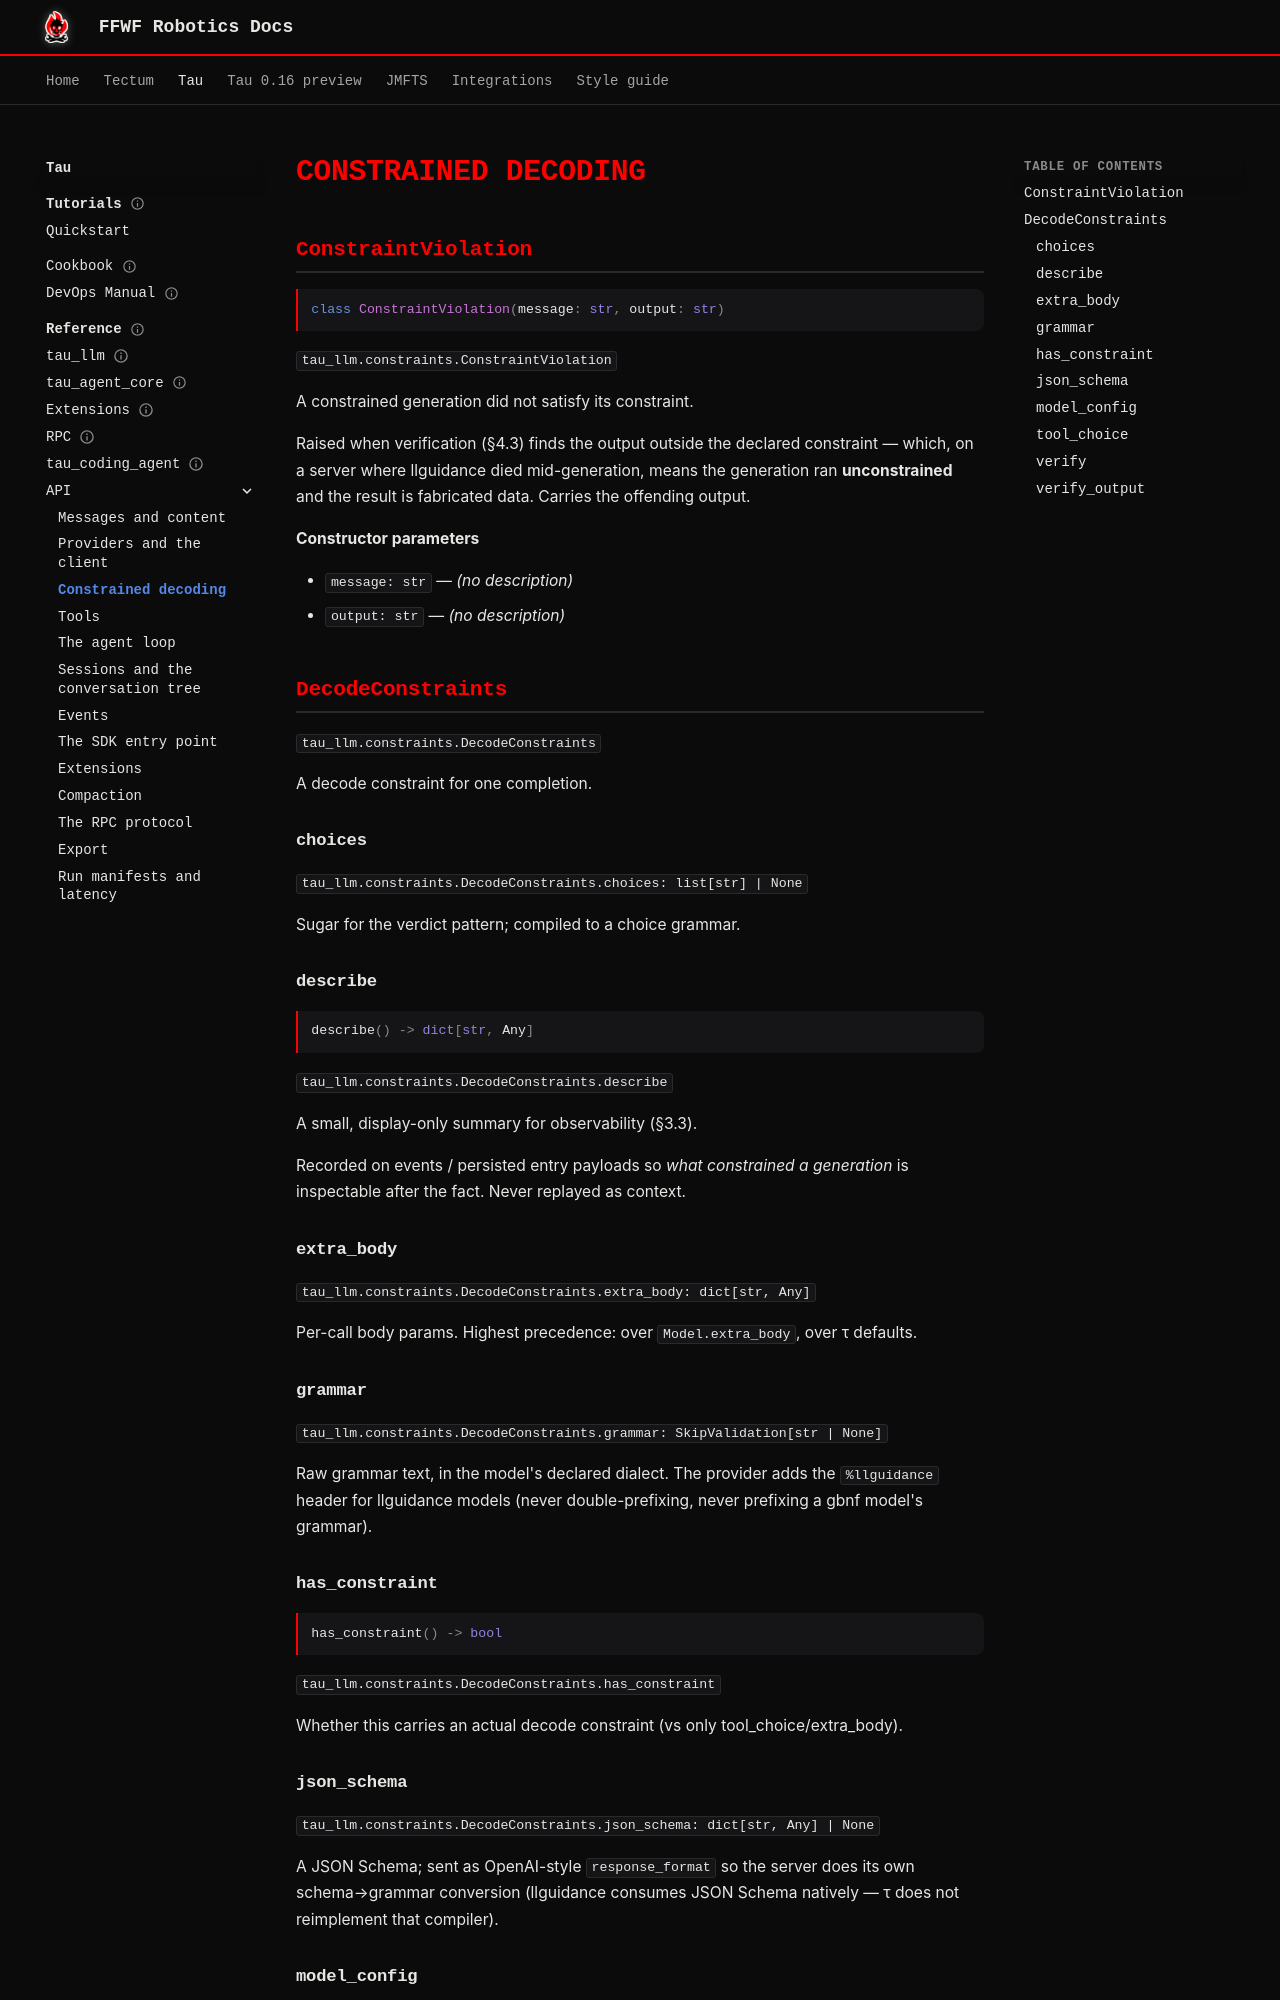

repository: ffwfrobotics/ffwfrobotics.github.io · page: tau/reference/api/constraints/index.html · generator: mkdocs

---
title: "Constrained decoding"
---

# Constrained decoding

<!-- generated by scripts/export_site_reference.py in the tau repository — do not edit by hand -->

## ConstraintViolation
<!-- agent: yes -->

```python
class ConstraintViolation(message: str, output: str)
```

`tau_llm.constraints.ConstraintViolation`

A constrained generation did not satisfy its constraint.

Raised when verification (§4.3) finds the output outside the declared constraint —
which, on a server where llguidance died mid-generation, means the generation ran
**unconstrained** and the result is fabricated data. Carries the offending output.

**Constructor parameters**

- `message: str` — *(no description)*
- `output: str` — *(no description)*

## DecodeConstraints
<!-- agent: yes -->

`tau_llm.constraints.DecodeConstraints`

A decode constraint for one completion.

### choices

`tau_llm.constraints.DecodeConstraints.choices: list[str] | None`

Sugar for the verdict pattern; compiled to a choice grammar.

### describe

```python
describe() -> dict[str, Any]
```

`tau_llm.constraints.DecodeConstraints.describe`

A small, display-only summary for observability (§3.3).

Recorded on events / persisted entry payloads so *what constrained a
generation* is inspectable after the fact. Never replayed as context.

### extra_body

`tau_llm.constraints.DecodeConstraints.extra_body: dict[str, Any]`

Per-call body params. Highest precedence: over ``Model.extra_body``,
over τ defaults.

### grammar

`tau_llm.constraints.DecodeConstraints.grammar: SkipValidation[str | None]`

Raw grammar text, in the model's declared dialect. The provider adds
the ``%llguidance`` header for llguidance models (never double-prefixing,
never prefixing a gbnf model's grammar).

### has_constraint

```python
has_constraint() -> bool
```

`tau_llm.constraints.DecodeConstraints.has_constraint`

Whether this carries an actual decode constraint (vs only tool_choice/extra_body).

### json_schema

`tau_llm.constraints.DecodeConstraints.json_schema: dict[str, Any] | None`

A JSON Schema; sent as OpenAI-style ``response_format`` so the
server does its own schema→grammar conversion (llguidance consumes JSON
Schema natively — τ does not reimplement that compiler).

### model_config

`tau_llm.constraints.DecodeConstraints.model_config`

*No description. This object is marked but undocumented.*
